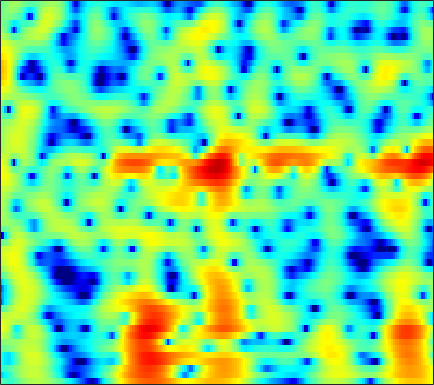

Source data for this figure (header and first rows):
-1.1936, -1.9178, -2.6974, -3.1502, -3.2228, -2.9697, -2.4298, -1.9161, -1.1829, -0.46765, 0.18652, 0.62215, 1.1217, 1.5236, 1.7575, 1.9822, 2.1108, 2.1395, 2.0763, 1.9172, 1.6746, 1.4418, 1.0667, 0.62071
-7.432, -6.698, -5.402, -4.092, -3.178, -2.074, -1.089, -0.4237, 0.3698, 1.059, 1.643, 2.011, 2.408, 2.694, 2.833, 2.912, 2.868, 2.753, 2.489, 2.097, 1.574, 1.093, 0.328, -0.5878
-3.779, -3.552, -3.055, -2.437, -1.935, -1.241, -0.5487, -0.04158, 0.6044, 1.195, 1.707, 2.033, 2.385, 2.633, 2.744, 2.786, 2.702, 2.55, 2.225, 1.756, 1.145, 0.5897, -0.2867, -1.319
-3.748, -4.918, -6.216, -6.756, -6.419, -5.177, -3.566, -2.36, -0.8833, 0.3795, 1.407, 2.028, 2.666, 3.103, 3.307, 3.425, 3.376, 3.233, 2.9, 2.413, 1.776, 1.203, 0.3144, -0.7078
-3.478, -4.65, -6.061, -6.701, -6.323, -4.89, -3.093, -1.822, -0.3308, 0.9179, 1.934, 2.544, 3.16, 3.552, 3.707, 3.734, 3.565, 3.312, 2.811, 2.13, 1.269, 0.5092, -0.6552, -1.982
-1.419, -1.188, -0.9022, -0.5908, -0.319, 0.1177, 0.6438, 1.053, 1.567, 2.016, 2.39, 2.615, 2.842, 2.956, 2.953, 2.813, 2.505, 2.153, 1.515, 0.6812, -0.3597, -1.286, -2.735, -4.466
-0.222, 0.1132, 0.409, 0.5917, 0.6704, 0.7415, 0.8522, 0.9916, 1.251, 1.56, 1.868, 2.067, 2.267, 2.368, 2.368, 2.244, 1.974, 1.666, 1.102, 0.3572, -0.5659, -1.367, -2.554, -3.845
2.938, 2.675, 2.086, 1.216, 0.3792, -0.9819, -2.354, -3.009, -2.854, -1.709, -0.2607, 0.7272, 1.766, 2.455, 2.754, 2.882, 2.738, 2.464, 1.889, 1.089, 0.0741, -0.8185, -2.139, -3.536
5.209, 4.707, 3.744, 2.398, 1.101, -1.176, -4.096, -5.88, -5.247, -2.702, -0.5304, 0.6868, 1.854, 2.567, 2.841, 2.86, 2.518, 2.047, 1.171, 0.03207, -1.372, -2.638, -4.691, -7.32
4.236, 3.988, 3.572, 3.096, 2.764, 2.357, 1.963, 1.715, 1.546, 1.59, 1.698, 1.731, 1.657, 1.398, 1.073, 0.4336, -0.4655, -1.315, -2.658, -4.19, -5.805, -7.034, -8.61, -10.04
2.3, 2.373, 2.535, 2.685, 2.802, 2.987, 3.159, 3.228, 3.214, 3.12, 2.954, 2.751, 2.312, 1.625, 0.9397, -0.2075, -1.671, -3.043, -5.361, -8.404, -12.36, -15.96, -19.18, -16.71
-3.159, -2.232, -0.8762, 0.3826, 1.167, 2.033, 2.763, 3.222, 3.656, 3.854, 3.851, 3.729, 3.392, 2.825, 2.23, 1.205, -0.08056, -1.229, -3.016, -5.068, -7.205, -8.596, -9.666, -9.561
-12.71, -9.124, -5.789, -3.248, -1.668, 0.0206, 1.282, 2.027, 2.83, 3.396, 3.694, 3.754, 3.653, 3.377, 3.037, 2.405, 1.605, 0.9362, -0.01485, -1.036, -2.048, -2.734, -3.509, -4.145
-10.51, -8.795, -6.397, -4.284, -2.851, -1.07, 0.4501, 1.355, 2.288, 2.983, 3.451, 3.643, 3.696, 3.547, 3.322, 2.879, 2.28, 1.741, 0.9376, 0.05653, -0.874, -1.594, -2.571, -3.549
-12.76, -9.858, -6.737, -4.069, -2.425, -0.6653, 0.7849, 1.716, 2.678, 3.331, 3.751, 3.929, 3.969, 3.775, 3.509, 3.017, 2.355, 1.74, 0.794, -0.2532, -1.427, -2.391, -3.767, -5.189
-8.009, -6.102, -3.833, -1.939, -0.6421, 0.8709, 2.027, 2.696, 3.405, 3.879, 4.091, 4.097, 3.933, 3.578, 3.174, 2.467, 1.593, 0.8334, -0.3446, -1.718, -3.272, -4.565, -6.472, -8.63
-2.635, -1.67, -0.3379, 0.8989, 1.656, 2.535, 3.274, 3.656, 3.946, 4.053, 3.943, 3.704, 3.209, 2.553, 1.935, 0.9473, -0.1784, -1.098, -2.479, -4.053, -5.799, -7.285, -9.563, -12.32
0.1574, 0.9984, 1.944, 2.834, 3.373, 3.849, 4.162, 4.285, 4.219, 3.904, 3.381, 2.838, 1.884, 0.7202, -0.2545, -1.663, -3.164, -4.277, -5.678, -7.014, -8.397, -9.517, -11.17, -13.13
1.856, 2.609, 3.439, 3.996, 4.335, 4.641, 4.668, 4.553, 4.225, 3.593, 2.66, 1.771, 0.2447, -1.723, -3.466, -6.191, -9.251, -11.32, -12.66, -12.5, -12.08, -11.91, -12.03, -12.54
2.803, 3.27, 3.875, 4.279, 4.461, 4.639, 4.617, 4.424, 3.994, 3.318, 2.3, 1.315, -0.3101, -2.47, -4.518, -7.893, -12.41, -16.24, -17.26, -14.78, -13, -12.3, -12.14, -12.46
2.417, 2.67, 2.998, 3.457, 3.738, 3.957, 4.109, 4.086, 3.825, 3.374, 2.678, 1.977, 0.8827, -0.4317, -1.54, -3.042, -4.512, -5.494, -6.465, -7.231, -7.882, -8.493, -9.682, -11.45
-1.159, -0.9464, -0.2103, 0.912, 1.801, 2.673, 3.248, 3.544, 3.632, 3.443, 3.076, 2.645, 1.934, 1.192, 0.5871, -0.2228, -0.9112, -1.407, -2.022, -2.551, -3.131, -3.647, -4.424, -5.436
-22.01, -15.88, -6.342, -2.311, -0.5482, 1.161, 2.098, 2.463, 2.664, 2.469, 2.004, 1.526, 0.6995, -0.1336, -0.691, -1.254, -1.446, -1.403, -1.204, -0.8994, -0.658, -0.5104, -0.383, -0.3471
-1.51, -1.534, -1.135, -0.3061, 0.2924, 0.8091, 1.191, 1.212, 0.9736, 0.4525, -0.5288, -1.51, -3.281, -5.817, -7.992, -10.07, -8.871, -6.722, -4.091, -2.187, -0.7612, 0.05458, 0.8454, 1.449
1.594, 1.327, 1.066, 0.7195, 0.6082, 0.2981, -0.001654, -0.2358, -0.7299, -1.294, -2.16, -3.021, -4.524, -6.662, -8.462, -10.17, -8.751, -6.675, -4.059, -2.04, -0.5105, 0.3457, 1.19, 1.788
2.16, 1.651, 0.953, 0.01484, -0.7262, -1.632, -2.541, -2.908, -3.11, -3.062, -2.801, -2.715, -2.598, -2.528, -2.477, -2.153, -1.685, -1.128, -0.3216, 0.4724, 1.149, 1.534, 1.913, 2.058
2.406, 1.749, 0.5012, -1.137, -2.971, -5.965, -10.18, -12.69, -10.25, -6.667, -4.123, -2.7, -1.362, -0.3465, 0.25, 0.913, 1.484, 1.85, 2.272, 2.593, 2.772, 2.811, 2.685, 2.341
2.402, 1.959, 0.8876, -0.491, -1.917, -4.149, -6.427, -7.37, -6.628, -4.731, -2.899, -1.765, -0.4976, 0.4284, 1.036, 1.629, 2.143, 2.42, 2.685, 2.824, 2.809, 2.685, 2.306, 1.708
2.401, 2.252, 1.736, 1.1, 0.5533, -0.2573, -0.8487, -1.236, -1.376, -1.336, -1.056, -0.8516, -0.4852, -0.1407, 0.124, 0.4638, 0.7734, 0.9894, 1.223, 1.353, 1.363, 1.265, 0.9783, 0.4883
3.213, 3.075, 2.879, 2.428, 2.132, 1.555, 1.044, 0.6102, 0.06918, -0.4505, -0.9422, -1.259, -1.691, -1.899, -2.007, -1.839, -1.562, -1.227, -0.7553, -0.363, -0.07872, 0.01301, 0.01956, -0.2152
4.515, 4.35, 4.08, 3.648, 3.237, 2.686, 1.937, 1.408, 0.4686, -0.5485, -1.872, -2.945, -4.658, -6.369, -7.178, -7.11, -5.693, -4.481, -3.019, -1.824, -0.9979, -0.5754, -0.3092, -0.2894
5.37, 5.218, 4.619, 4.071, 3.436, 2.728, 1.885, 1.307, 0.4202, -0.6457, -2.172, -3.699, -6.627, -11.36, -17.1, -15.11, -9.262, -6.388, -3.962, -2.273, -1.173, -0.5706, -0.1419, 0.01018
5.338, 5.012, 3.887, 2.677, 1.374, -0.1144, -1.038, -1.209, -0.8304, -0.6697, -0.7439, -1.199, -1.935, -2.917, -3.444, -3.803, -3.574, -3.236, -2.639, -2.023, -1.304, -0.7535, -0.129, 0.2836
4.77, 4.188, 3.065, 0.6988, -1.896, -8.934, -21.25, -8.188, -2.831, -0.3366, 0.9838, 1.259, 1.271, 0.6382, 0.1055, -1.174, -2.471, -3.873, -5.37, -6.136, -5.064, -3.925, -2.072, -0.7099
2.643, 2.752, 2.824, 2.055, 1.619, 0.6321, 0.3774, 0.5857, 1.282, 2.011, 2.302, 2.388, 1.954, 1.175, 0.1782, -1.56, -4.172, -6.849, -12.18, -17.86, -12.59, -9.159, -6.143, -4.15
0.6011, 1.605, 2.241, 2.753, 2.905, 3.043, 3.176, 3.176, 3.249, 3.172, 2.944, 2.644, 1.982, 1.08, 0.1368, -1.313, -3.088, -4.501, -6.258, -7.685, -8.498, -8.826, -8.88, -8.575
0.4184, 1.233, 2.098, 2.81, 3.119, 3.526, 3.7, 3.79, 3.743, 3.551, 3.243, 2.832, 2.185, 1.274, 0.475, -0.7875, -2.285, -3.491, -5.366, -7.381, -9.849, -12.07, -15.83, -19.72
0.5786, 1.191, 2.002, 2.555, 2.979, 3.333, 3.578, 3.692, 3.694, 3.572, 3.273, 2.943, 2.344, 1.543, 0.8268, -0.3229, -1.678, -2.837, -4.618, -6.701, -9.097, -11.22, -14.18, -16.5
0.4709, 1.006, 1.553, 2.061, 2.407, 2.776, 3.115, 3.27, 3.424, 3.435, 3.268, 3.068, 2.601, 1.968, 1.366, 0.3737, -0.7645, -1.776, -3.22, -4.821, -6.491, -7.66, -9.154, -10.28
0.1645, 0.3804, 0.5666, 0.9237, 1.181, 1.69, 2.25, 2.617, 3.071, 3.361, 3.472, 3.442, 3.191, 2.748, 2.268, 1.435, 0.4213, -0.4917, -1.843, -3.332, -4.934, -6.115, -7.647, -8.95
-0.5835, -1.315, -2.213, -2.55, -2.239, -0.9522, 0.5056, 1.574, 2.698, 3.497, 4.021, 4.182, 4.187, 3.92, 3.544, 2.853, 1.868, 0.9854, -0.442, -2.185, -4.256, -6.114, -8.945, -11.85
-1.165, -3.427, -8.237, -24.41, -13.83, -5.428, -1.364, 0.5514, 2.32, 3.485, 4.173, 4.455, 4.574, 4.408, 4.124, 3.542, 2.708, 1.923, 0.6214, -1.025, -3.124, -5.078, -8.495, -13.12
0.8702, -0.05115, -1.209, -1.92, -1.84, -0.9504, 0.1714, 0.9531, 1.836, 2.438, 2.777, 2.916, 2.887, 2.691, 2.45, 1.961, 1.375, 0.8308, -0.02672, -0.9811, -2.054, -2.922, -3.97, -4.816
3.066, 2.779, 2.273, 1.833, 1.657, 1.425, 1.275, 1.229, 1.105, 0.9387, 0.7491, 0.5464, 0.2347, -0.1148, -0.415, -0.8316, -1.26, -1.568, -1.937, -2.267, -2.512, -2.647, -2.746, -2.718
5.028, 4.734, 4.21, 3.591, 3.043, 2.216, 1.367, 0.6996, -0.2072, -1.052, -1.811, -2.366, -2.98, -3.565, -4.013, -4.492, -4.947, -5.154, -5.165, -4.927, -4.434, -3.929, -3.266, -2.578
6.818, 6.407, 5.69, 4.694, 3.693, 2.184, 0.4106, -1.126, -3.18, -5.034, -6.512, -7.175, -7.794, -8.413, -8.927, -9.931, -11.13, -11.97, -12.31, -10.88, -8.626, -6.919, -4.905, -3.333
7.989, 7.55, 6.62, 5.248, 3.919, 1.712, -1.207, -4.051, -8.976, -16.1, -20.25, -16.87, -14.58, -13.93, -14.02, -15.16, -17.32, -20.18, -25.38, -18.13, -12.12, -9.057, -6.097, -4.049
8.22, 7.785, 6.831, 5.465, 4.196, 2.057, -0.6631, -3.111, -6.815, -10.58, -13.37, -14.58, -15.85, -17.62, -19.15, -19.04, -17.17, -15.71, -13.58, -11.27, -8.924, -7.34, -5.508, -4.128
7.66, 7.293, 6.513, 5.438, 4.481, 2.933, 1.087, -0.4571, -2.619, -4.882, -7.285, -9.308, -12.33, -16.22, -19.36, -19.03, -15.05, -12.59, -10.02, -8.056, -6.516, -5.618, -4.643, -4.01
6.536, 6.236, 5.676, 4.951, 4.314, 3.255, 2.062, 1.125, -0.2233, -1.64, -3.11, -4.197, -5.538, -6.657, -7.197, -7.39, -6.995, -6.479, -5.719, -4.972, -4.398, -4.1, -3.91, -3.946
5.065, 4.871, 4.512, 4.019, 3.544, 2.867, 2.159, 1.623, 0.8766, 0.1421, -0.5414, -0.9821, -1.531, -1.973, -2.232, -2.401, -2.443, -2.432, -2.403, -2.426, -2.553, -2.745, -3.212, -3.912
3.644, 3.503, 3.141, 2.629, 2.18, 1.678, 1.25, 0.9772, 0.7391, 0.6053, 0.5518, 0.5237, 0.4957, 0.4882, 0.4895, 0.4731, 0.4196, 0.3484, 0.185, -0.1281, -0.6158, -1.139, -2.067, -3.343
2.458, 2.125, 1.344, 0.3002, -0.4909, -1.475, -1.987, -1.927, -1.333, -0.5308, 0.2177, 0.6795, 1.229, 1.668, 1.946, 2.204, 2.366, 2.414, 2.345, 2.099, 1.613, 1.061, 0.053, -1.343
1.242, 0.6526, -0.6768, -2.861, -5.253, -10.65, -16.18, -11.03, -6.06, -3.221, -1.462, -0.5202, 0.3944, 1.102, 1.569, 2.174, 2.72, 3.052, 3.35, 3.454, 3.304, 3.017, 2.356, 1.381
0.03012, -0.1757, -0.8525, -2.11, -3.39, -5.262, -6.219, -5.874, -4.633, -3.556, -2.959, -2.784, -2.765, -2.52, -1.984, -0.7925, 0.5746, 1.52, 2.561, 3.265, 3.644, 3.715, 3.527, 3.044
-0.907, -0.3465, -0.03219, -0.06818, -0.2987, -0.6723, -1.065, -1.341, -1.823, -2.61, -4.02, -5.806, -9.808, -16.87, -14.08, -7.068, -2.962, -0.8823, 1.059, 2.341, 3.139, 3.47, 3.627, 3.474
-1.505, -0.7069, 0.04811, 0.508, 0.6805, 0.7392, 0.5791, 0.3223, -0.2641, -1.149, -2.398, -3.58, -5.258, -6.292, -5.996, -4.386, -2.458, -1.154, 0.2566, 1.325, 2.074, 2.448, 2.715, 2.727
-1.84, -1.077, -0.1847, 0.4975, 0.8924, 1.194, 1.278, 1.192, 0.9143, 0.4619, -0.1146, -0.5725, -1.145, -1.543, -1.657, -1.58, -1.285, -0.9811, -0.4939, 0.02338, 0.523, 0.8582, 1.189, 1.365
